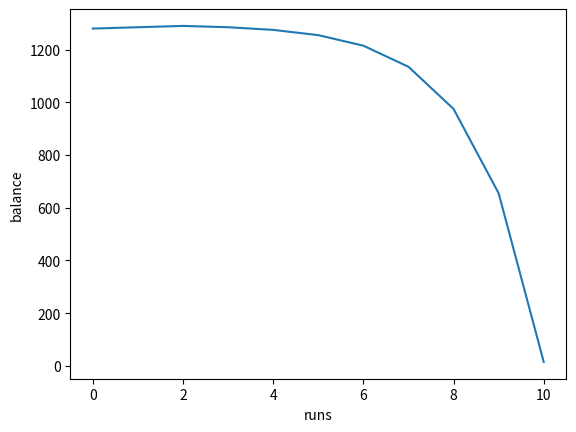
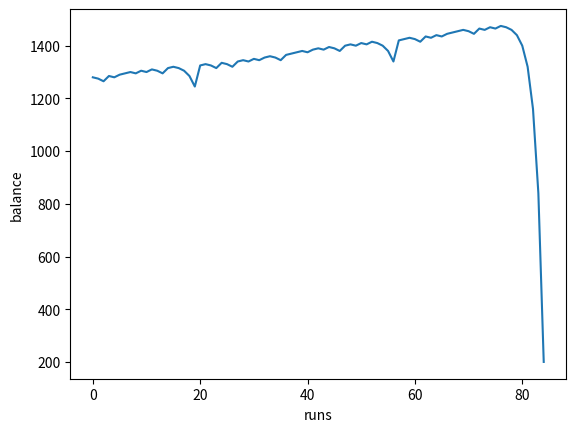
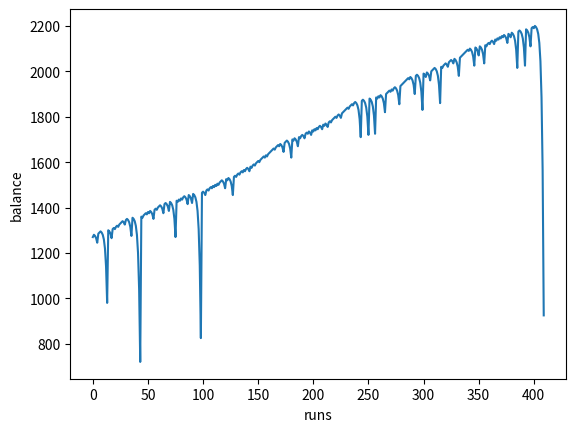
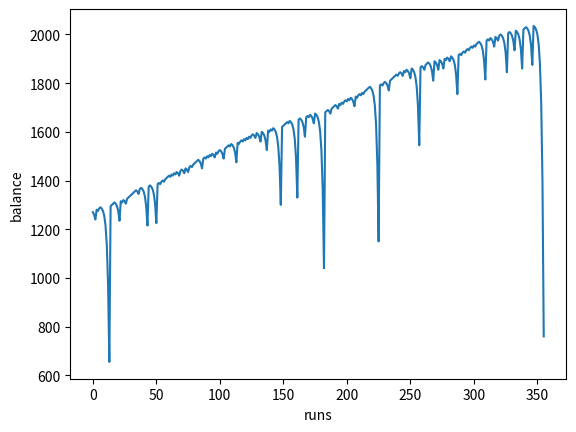
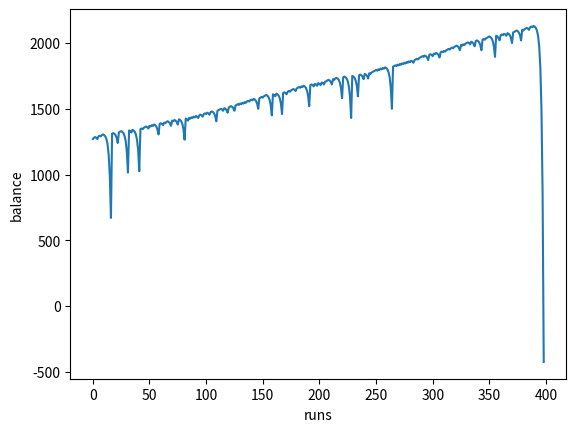
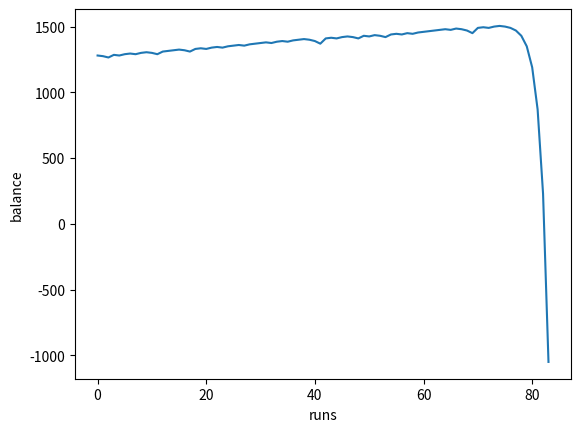
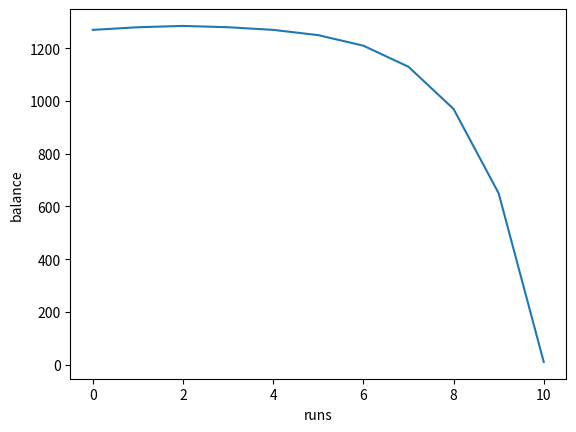
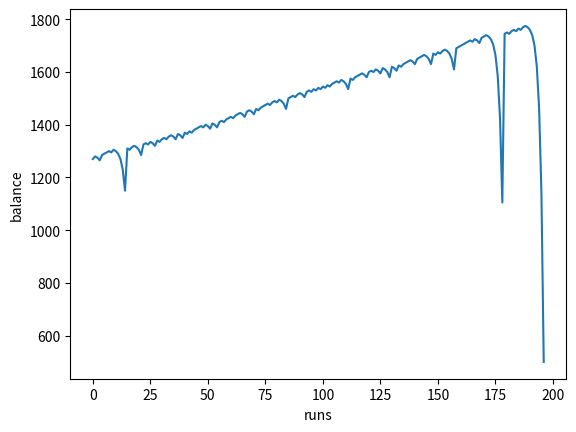
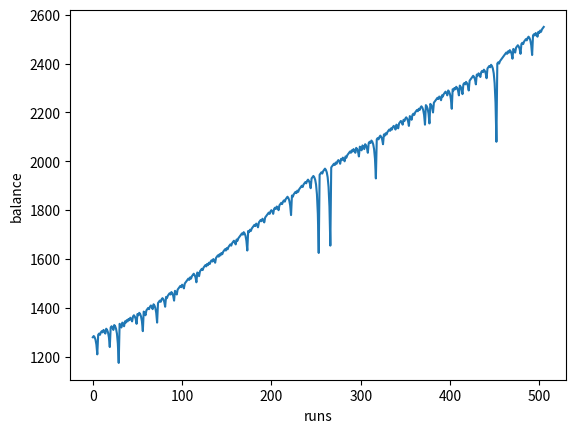
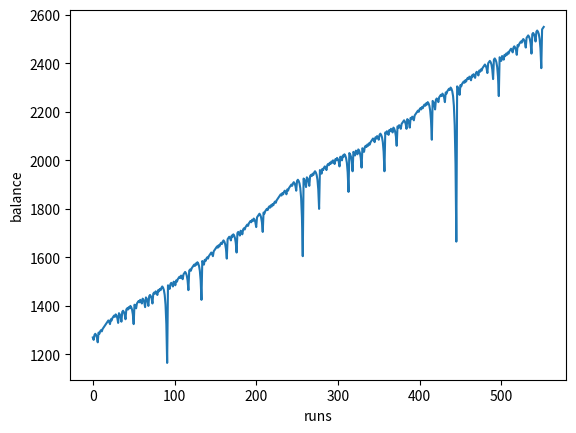

Reproduce these figures in Python, in order.
#!/usr/bin/env python3
# -*- coding: utf-8 -*-
"""
Created on Sun Dec 19 21:01:10 2021

@author: blackbear
"""

import numpy as np
from numpy import random
import matplotlib.pyplot as plt
import collections

def choiceList(pick,run):
    
     if (pick in redArray):
         print("Run:" + str(run) + " Red "+str(pick))
        
     elif (pick in blackArray):
         print("Run:" + str(run) + " Black "+str(pick))
            
     else:
         print("Run:" + str(run) + " Green "+str(pick))
         

redArray = np.array([9,30,7,32,5,34,3,36,1,27,25,12,19,18,21,16,23,14])
blackArray = np.array([28,26,11,20,17,22,15,24,13,10,29,8,31,6,33,4,35,2])
greenArray = np.array([0,00])

totalArray = np.concatenate((redArray,blackArray,greenArray))

winsLossesTotalArray = np.array([])


def oneColourDoubleUpAlgo(winsLossesTotalArray,balance,totalArray,color,bet,closingBalanceArray,gameArray,maxBet):
    
    for i in range (1000):    
            
            run = i
            pick = random.choice(totalArray)
            choiceList(pick,run)
                
            if (color == 1 and pick in blackArray):
                balance = balance-bet
                balance = balance + (bet * 2)
                print("$" + str(balance) + "\n")
                closingBalanceArray = np.append(closingBalanceArray,balance)
                bet = 5
                gameArray = np.append(gameArray,1)
                
            elif (color == 1 and pick in redArray):
                balance = balance-bet
                print('$' + str(balance) + '\n')
                closingBalanceArray = np.append(closingBalanceArray,balance)
                bet = bet * 2
                
                if bet >= maxBet:
                    break
                    
                gameArray = np.append(gameArray,0)
                
            elif (color == 2 and pick in redArray):
                balance = balance-bet
                balance = balance + (bet * 2)
                print("$" + str(balance) + "\n")
                closingBalanceArray = np.append(closingBalanceArray,balance)
                bet = 5
                gameArray = np.append(gameArray,1)
                
            elif (color == 2 and pick in blackArray):
                balance = balance-bet
                print('$' + str(balance) + '\n')
                closingBalanceArray = np.append(closingBalanceArray,balance)
                bet = bet * 2
                
                if bet >= maxBet:
                    break
                
                gameArray = np.append(gameArray,0)
                
            elif (color == 1 or 2 and pick in greenArray):
                balance = balance-bet
                print('$' + str(balance) + '\n')
                closingBalanceArray = np.append(closingBalanceArray,balance)
                bet = bet * 2
                gameArray = np.append(gameArray,0)
                
            
            if (balance >= 2550):
                winsLossesTotalArray = np.append(winsLossesTotalArray,1)
                break
            elif (balance <=0):
                winsLossesTotalArray = np.append(winsLossesTotalArray,0)
                break
                
                
            ###############################################
            
           
    print (gameArray) 
    print (closingBalanceArray)  
    
    plt.figure()
    plt.plot(closingBalanceArray)
    plt.ylabel('balance')
    plt.xlabel('runs')
    
    print (winsLossesTotalArray)
    
def switchColourOnLossAlgo(balance,totalArray,color,bet,closingBalanceArray,gameArray,maxBet):
    
    for i in range (1000):    
            
            run = i
            pick = random.choice(totalArray)
            choiceList(pick,run)
                
            if (color == 1 and pick in blackArray):
                balance = balance-bet
                balance = balance + (bet * 2)
                print("$" + str(balance) + "\n")
                closingBalanceArray = np.append(closingBalanceArray,balance)
                bet = 5
                gameArray = np.append(gameArray,1)
                
            elif (color == 1 and pick in redArray):
                balance = balance-bet
                print('$' + str(balance) + '\n')
                closingBalanceArray = np.append(closingBalanceArray,balance)
                color == 2
                bet = bet * 2
                
                if bet >= maxBet:
                    break
                    
                gameArray = np.append(gameArray,0)
                
            elif (color == 2 and pick in redArray):
                balance = balance-bet
                balance = balance + (bet * 2)
                print("$" + str(balance) + "\n")
                closingBalanceArray = np.append(closingBalanceArray,balance)
                bet = 5
                gameArray = np.append(gameArray,1)
                
            elif (color == 2 and pick in blackArray):
                balance = balance-bet
                print('$' + str(balance) + '\n')
                closingBalanceArray = np.append(closingBalanceArray,balance)
                color == 1
                bet = bet * 2
                
                if bet >= maxBet:
                    break
                
                gameArray = np.append(gameArray,0)
                
            elif (color == 1 or 2 and pick in greenArray):
                balance = balance-bet
                print('$' + str(balance) + '\n')
                closingBalanceArray = np.append(closingBalanceArray,balance)
                bet = bet * 2
                gameArray = np.append(gameArray,0)
                
                
            ###############################################
            
           
    print (gameArray) 
    print (closingBalanceArray)  
    
    plt.figure()
    plt.plot(closingBalanceArray)
    plt.ylabel('balance')
    plt.xlabel('runs')

for i in range (10):
    
    balance = 1275
    bet = 5
    maxBet = 1000

    blackOrRed = [1,2]
    color = random.choice(blackOrRed)
    print(color)

    gameArray = np.array([])
    closingBalanceArray = np.array([])
    
    oneColourDoubleUpAlgo(winsLossesTotalArray, balance, totalArray, color, bet, closingBalanceArray, gameArray, maxBet)
    #switchColourOnLossAlgo(balance, totalArray, color, bet, closingBalanceArray, gameArray, maxBet)
   
        
            
        